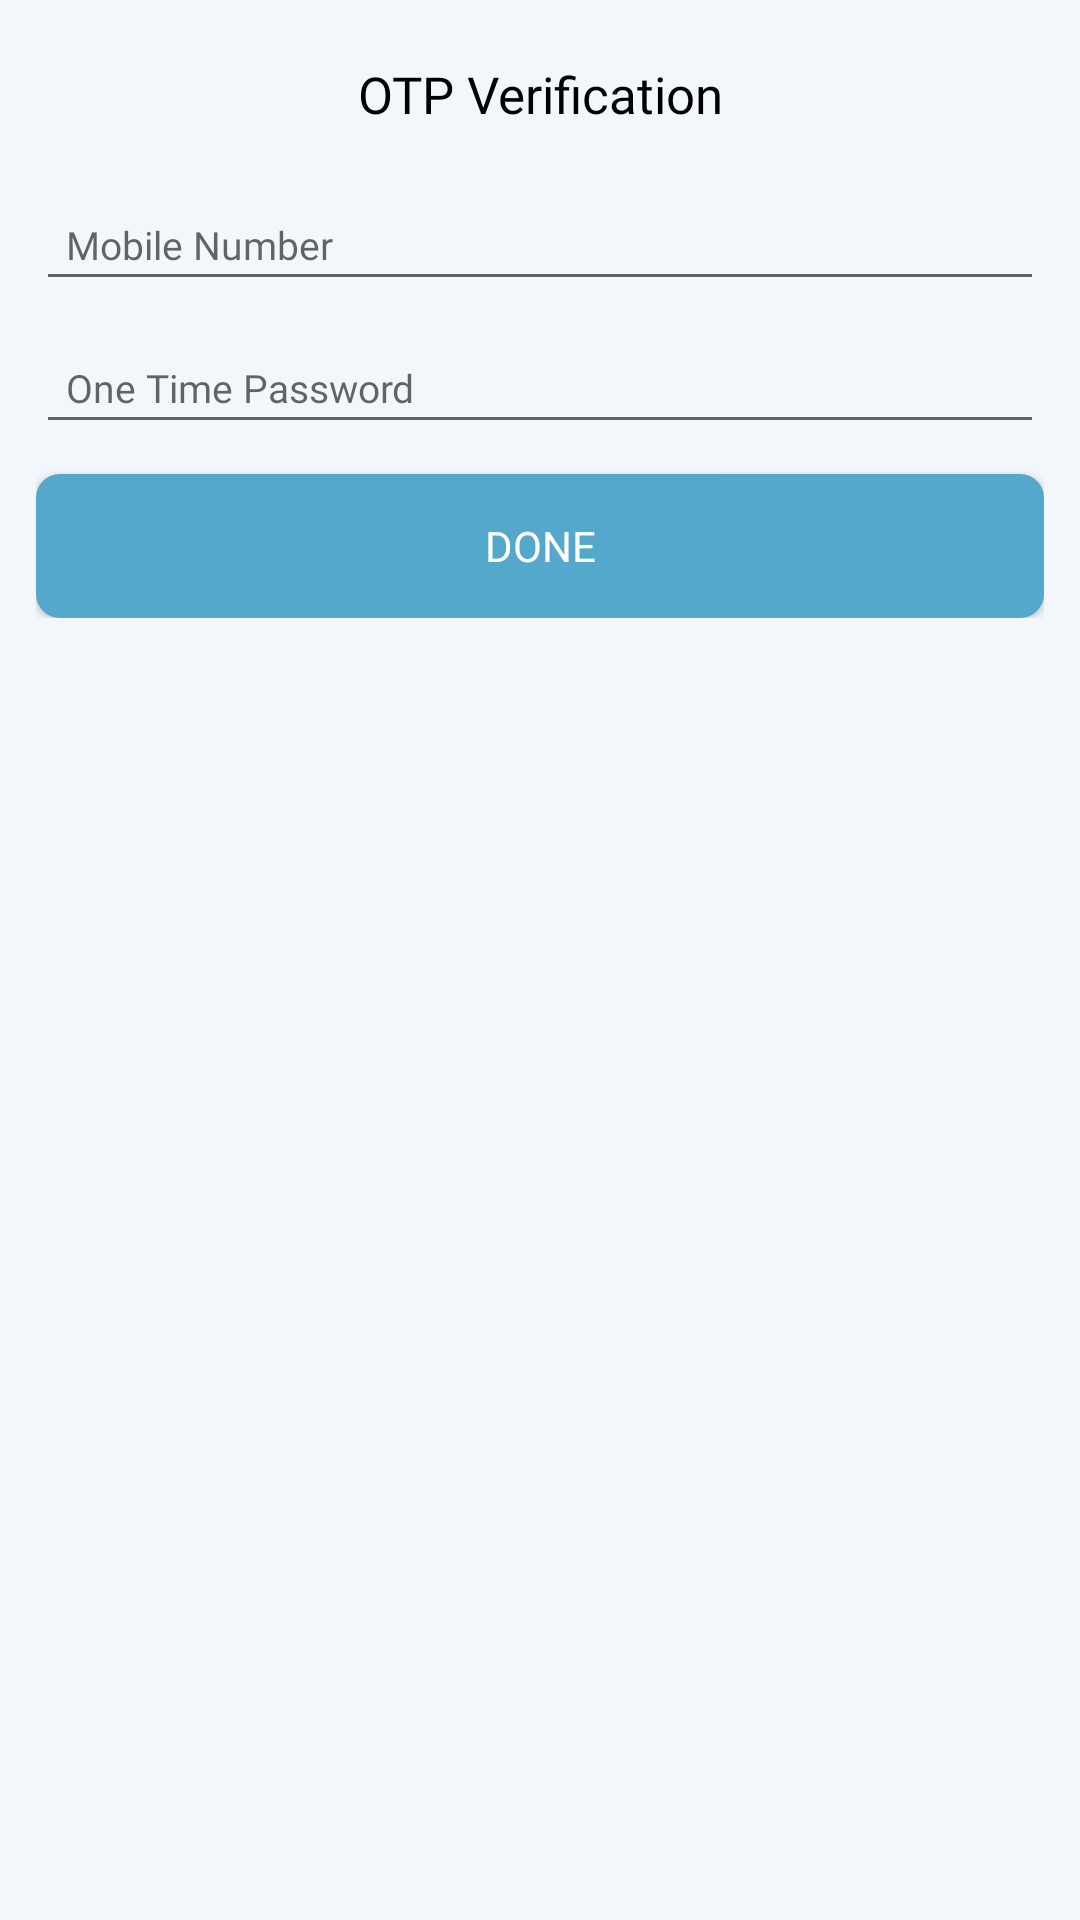

Here is an Android app screen rendered from its layout file. Give the layout XML and the strings, colors and styles it references.
<!-- AndroidManifest.xml: application theme AppTheme -->
<!-- res/layout/otp_popup.xml -->
<?xml version="1.0" encoding="utf-8"?>
<RelativeLayout
    android:background="@color/background"
    xmlns:android="http://schemas.android.com/apk/res/android"
    android:layout_width="match_parent"
    android:layout_height="match_parent"
    xmlns:app="http://schemas.android.com/apk/res-auto">

    <LinearLayout
        android:layout_marginBottom="10dp"
        android:layout_marginRight="12dp"
        android:layout_marginLeft="12dp"
        android:layout_marginTop="10dp"
        android:orientation="vertical"
        android:layout_width="match_parent"
        android:layout_height="wrap_content">
    <TextView


        android:padding="10dp"
        android:textSize="17dp"
        android:gravity="center"
        android:fontFamily="@font/calibri"
        android:textColor="@color/black"
        android:text="OTP Verification"
        android:layout_width="match_parent"
        android:layout_height="wrap_content"></TextView>

    <EditText
        android:layout_marginTop="10dp"
        android:padding="10dp"
        android:textSize="13sp"
        android:hint="Mobile Number"
        android:fontFamily="@font/calibri"
        android:textColor="@color/black"
        android:layout_width="match_parent"
        android:layout_height="wrap_content"></EditText>

        <EditText
            android:layout_marginTop="10dp"
            android:padding="10dp"
            android:textSize="13sp"
            android:hint="One Time Password"
            android:fontFamily="@font/calibri"
            android:textColor="@color/black"
            android:layout_width="match_parent"
            android:layout_height="wrap_content"></EditText>

        <Button
            android:id="@+id/done"
            android:layout_marginTop="10dp"
            android:background="@drawable/button"
            android:text="Done"
            android:textColor="@color/white"
            android:fontFamily="@font/calibri"
            android:textSize="14sp"
            android:layout_width="match_parent"
            android:layout_height="wrap_content"></Button>

    </LinearLayout>
</RelativeLayout>
<!-- resources referenced by this layout -->
<resources>
  <color name="background">#F3F7FC</color>
  <color name="black">#000000</color>
  <color name="white">#FFFFFF</color>
  <!-- drawable button (drawable) -->
  <shape
      xmlns:android="http://schemas.android.com/apk/res/android"
      android:shape="rectangle"
  
      >
      
      <solid
          android:color="@color/colorPrimaryDark"></solid>
      <corners android:radius="8dp"/>
  
  </shape>
  <style name="AppTheme" parent="Theme.AppCompat.Light.DarkActionBar">
          
          <item name="colorPrimary">@color/colorPrimary</item>
          <item name="colorPrimaryDark">@color/colorPrimaryDark</item>
          <item name="colorAccent">@color/colorAccent</item>
  
  
  
      </style>
  <color name="colorPrimaryDark">#53A8CB</color>
  <color name="colorPrimary">#53A8CB</color>
  <color name="colorAccent">#4A4A4A</color>
</resources>
